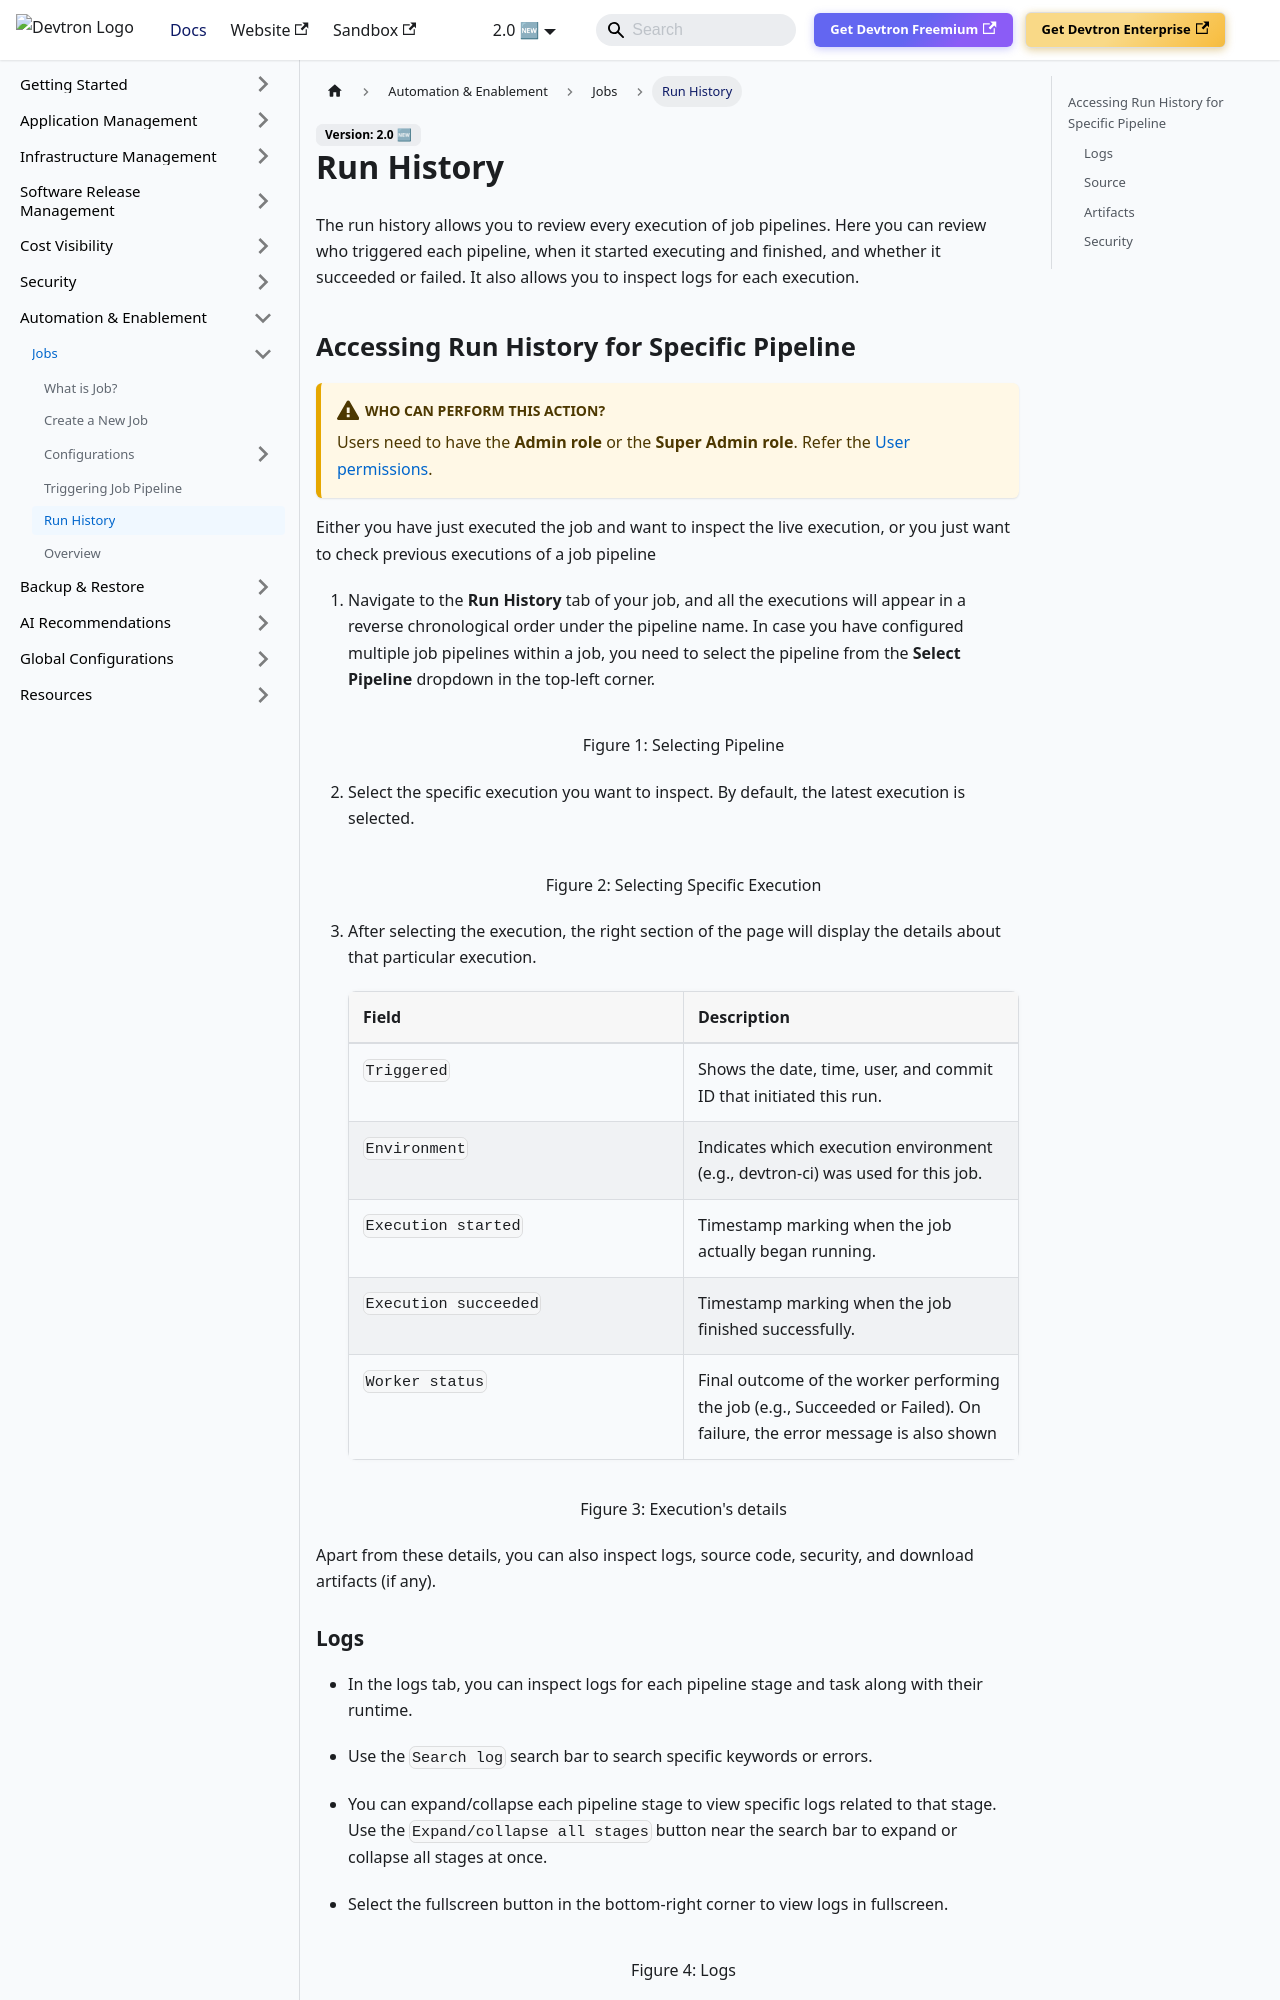

repository: devtron-labs/devtron-documentation · page: docs/user-guide/jobs/run-history-job.html · generator: docusaurus

# Run History

The run history allows you to review every execution of job pipelines. Here you can review who triggered each pipeline, when it started executing and finished, and whether it succeeded or failed. It also allows you to inspect logs for each execution.

## Accessing Run History for Specific Pipeline

:::caution Who Can Perform This Action?
Users need to have the **Admin role** or the **Super Admin role**.
Refer the [User permissions](../global-configurations/authorization/user-access.md#roles-available-for-jobs).
:::

Either you have just executed the job and want to inspect the live execution, or you just want to check previous executions of a job pipeline

1. Navigate to the **Run History** tab of your job, and all the executions will appear in a reverse chronological order under the pipeline name. In case you have configured multiple job pipelines within a job, you need to select the pipeline from the **Select Pipeline** dropdown in the top-left corner. 

    ![](https://devtron-public-asset.s3.us-east-2.amazonaws.com/images/devtron-v2/automation-and-enablement/jobs/run-history.jpg)
    <center>Figure 1: Selecting Pipeline</center>

2. Select the specific execution you want to inspect. By default, the latest execution is selected.

    ![](https://devtron-public-asset.s3.us-east-2.amazonaws.com/images/devtron-v2/automation-and-enablement/jobs/run-history-select-execution.jpg)
    <center>Figure 2: Selecting Specific Execution</center>

3. After selecting the execution, the right section of the page will display the details about that particular execution.

    |Field|Description|
    |:---|:---|
    |`Triggered`|Shows the date, time, user, and commit ID that initiated this run.|
    |`Environment`|Indicates which execution environment (e.g., devtron-ci) was used for this job.|
    |`Execution started`|Timestamp marking when the job actually began running.|
    |`Execution succeeded`|Timestamp marking when the job finished successfully.|
    |`Worker status`|Final outcome of the worker performing the job (e.g., Succeeded or Failed). On failure, the error message is also shown|

    ![](https://devtron-public-asset.s3.us-east-2.amazonaws.com/images/devtron-v2/automation-and-enablement/jobs/run-history-details.jpg)
    <center>Figure 3: Execution's details</center>

Apart from these details, you can also inspect logs, source code, security, and download artifacts (if any).
